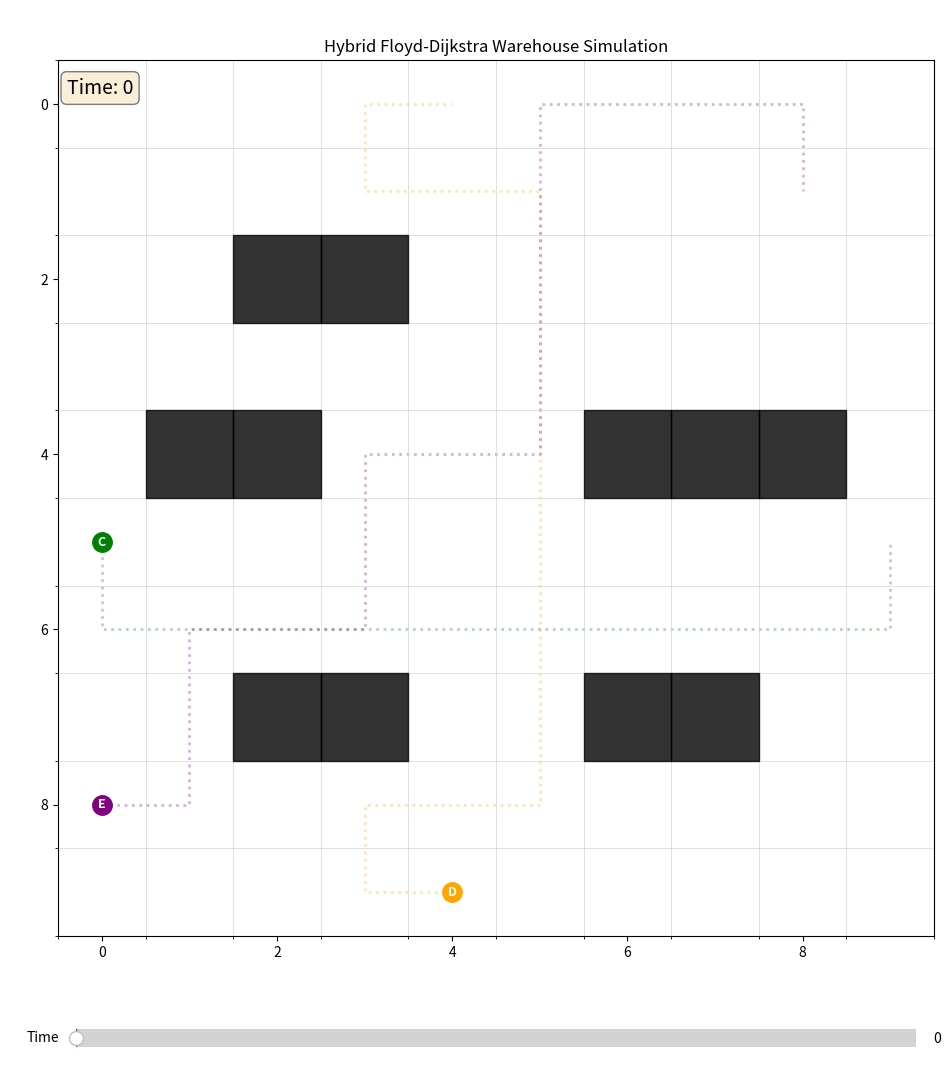

Recreate this plot in Python.
import numpy as np
import matplotlib.pyplot as plt
import matplotlib.animation as animation
import heapq
from matplotlib.widgets import Slider

# --- CONFIGURATION ---
ROWS, COLS = 10, 10
SHELVES = {
    (2, 2), (2, 3), 
    (4, 1), (4, 2),
    (4, 6), (4, 7), (4, 8),
    (7, 2), (7, 3),
    (7, 6), (7, 7)
}
AGENTS = [
    {"id": "A", "start": (0, 0), "goal": (9, 9)},
    {"id": "B", "start": (0, 9), "goal": (9, 0)},
    {"id": "C", "start": (5, 0), "goal": (5, 9)},
    {"id": "D", "start": (9, 4), "goal": (0, 4)},
    {"id": "E", "start": (8, 0), "goal": (1, 8)},
]
COLORS = ["red", "blue", "green", "orange", "purple", "brown", "pink"]

# --- HELPER FUNCTIONS ---

def in_bounds(r, c):
    """Checks if a given coordinate is within the grid boundaries."""
    return 0 <= r < ROWS and 0 <= c < COLS

def node_id(r, c):
    """Converts (row, col) coordinates to a unique node ID."""
    return r * COLS + c

def id_to_coord(id_):
    """Converts a node ID back to (row, col) coordinates."""
    return divmod(id_, COLS)

# --- GRAPH AND PATHFINDING LOGIC ---

def build_graph():
    """
    Builds the adjacency matrix for the warehouse graph based on unidirectional lanes,
    as described in the research paper.
    - Even rows: Move right ->
    - Odd rows:  Move left  <-
    - Even cols: Move down  v
    - Odd cols:  Move up    ^
    Agents can turn at any valid (non-shelf) intersection.
    """
    N = ROWS * COLS
    adj = np.full((N, N), np.inf)
    
    for r in range(ROWS):
        for c in range(COLS):
            if (r, c) in SHELVES:
                continue
            
            current_node_id = node_id(r, c)
            adj[current_node_id, current_node_id] = 0

            # Determine possible moves based on unidirectional lanes
            possible_moves = []
            # Horizontal movement
            if r % 2 == 0: # Even row, move right
                possible_moves.append((r, c + 1))
            else: # Odd row, move left
                possible_moves.append((r, c - 1))
            
            # Vertical movement
            if c % 2 == 0: # Even col, move down
                possible_moves.append((r + 1, c))
            else: # Odd col, move up
                possible_moves.append((r - 1, c))
                
            for nr, nc in possible_moves:
                if in_bounds(nr, nc) and (nr, nc) not in SHELVES:
                    neighbor_id = node_id(nr, nc)
                    adj[current_node_id, neighbor_id] = 1 # Unit cost
    return adj

def floyd_with_path(adj):
    """
    Implements the Floyd-Warshall algorithm.
    Returns the distance matrix and the 'next_node' matrix for path reconstruction.
    """
    N = adj.shape[0]
    dist = adj.copy()
    next_node_matrix = np.full((N, N), -1, dtype=int)

    for i in range(N):
        for j in range(N):
            if adj[i, j] != np.inf and i != j:
                next_node_matrix[i, j] = j

    for k in range(N):
        for i in range(N):
            for j in range(N):
                if dist[i, k] != np.inf and dist[k, j] != np.inf:
                    if dist[i, k] + dist[k, j] < dist[i, j]:
                        dist[i, j] = dist[i, k] + dist[k, j]
                        next_node_matrix[i, j] = next_node_matrix[i, k]
    return dist, next_node_matrix

def reconstruct_path(start_id, goal_id, next_node_matrix):
    """
    Reconstructs the shortest path from a start to a goal node
    using the 'next_node' matrix from Floyd-Warshall.
    """
    if next_node_matrix[start_id, goal_id] == -1:
        return [] # No path exists

    path = [start_id]
    current_id = start_id
    while current_id != goal_id:
        current_id = next_node_matrix[current_id, goal_id]
        if current_id == -1: return [] # Should not happen if path exists
        path.append(current_id)
    return path

def path_to_coords(path_ids):
    """Converts a list of node IDs to a list of (row, col) coordinates."""
    return [id_to_coord(n) for n in path_ids]

def dijkstra_with_avoidance(start_id, goal_id, start_time, occupied_at_time, max_time):
    """
    Finds a path from start to goal, avoiding nodes occupied by other agents.
    This is a time-aware Dijkstra's algorithm (or A* with h=0).
    - occupied_at_time: {time_step: {occupied_node_id, ...}}
    """
    pq = [(start_time, start_id, [start_id])] # (cost, current_node_id, path_list)
    visited = set() # Stores (node_id, time_step)

    while pq:
        cost, current_id, path = heapq.heappop(pq)

        if current_id == goal_id:
            return path

        if (current_id, cost) in visited:
            continue
        visited.add((current_id, cost))

        r, c = id_to_coord(current_id)
        
        # Consider all physically possible moves from the current node
        # This is different from build_graph, as we need to explore all directions for rerouting
        for dr, dc in [(0, 1), (0, -1), (1, 0), (-1, 0)]:
            nr, nc = r + dr, c + dc
            
            if in_bounds(nr, nc) and (nr, nc) not in SHELVES:
                neighbor_id = node_id(nr, nc)
                next_time = cost + 1

                if next_time >= max_time * 2: # Limit search to prevent long detours
                    continue
                
                # Check for time-window conflict
                if neighbor_id in occupied_at_time.get(next_time, set()):
                    continue

                heapq.heappush(pq, (next_time, neighbor_id, path + [neighbor_id]))
    
    return None # No path found

# --- SIMULATION ORCHESTRATOR ---

def simulate_paths():
    """
    Orchestrates the hybrid simulation:
    1. Pre-calculates all paths with Floyd-Warshall.
    2. Sequentially plans for each agent.
    3. Checks for conflicts in the time-window.
    4. Reroutes with Dijkstra if a conflict is found.
    """
    adj = build_graph()
    _, next_node_matrix = floyd_with_path(adj)
    
    # {time_step: {node_id: agent_id}}
    time_window = {}
    # {time_step: [(r, c), ...]} for visualization
    conflict_markers = {}
    
    logs = []
    final_agent_paths = []
    
    max_path_len_estimate = ROWS * COLS 

    # Sequentially plan for each agent
    for agent_config in AGENTS:
        agent_id = agent_config["id"]
        start_id = node_id(*agent_config["start"])
        goal_id = node_id(*agent_config["goal"])

        initial_path_ids = reconstruct_path(start_id, goal_id, next_node_matrix)
        
        if not initial_path_ids:
            logs.append(f"❌ Agent {agent_id}: No initial path found from {agent_config['start']} to {agent_config['goal']}.")
            final_agent_paths.append({"id": agent_id, "path": [], "rerouted": False})
            continue

        conflict_time = -1
        # Check initial path for conflicts against the master time_window
        for t, node in enumerate(initial_path_ids):
            if node in time_window.get(t, {}):
                conflict_time = t
                conflict_coord = id_to_coord(node)
                conflicting_agent = time_window[t][node]
                logs.append(f"⚠️ Conflict predicted for Agent {agent_id} at {conflict_coord} (t={t}) with Agent {conflicting_agent}.")
                conflict_markers.setdefault(t, []).append(conflict_coord)
                break
        
        # --- PATH DETERMINATION ---
        final_path_ids = []
        is_rerouted = False
        reroute_data = {}

        if conflict_time == -1: # No conflict
            logs.append(f"✅ Agent {agent_id}: Initial path is conflict-free.")
            final_path_ids = initial_path_ids
            is_rerouted = False
        else: # Conflict found, must reroute
            reroute_start_time = conflict_time - 1
            reroute_start_node = initial_path_ids[reroute_start_time]
            
            logs.append(f"🔄 Rerouting Agent {agent_id} from node {id_to_coord(reroute_start_node)} at t={reroute_start_time}.")

            # Build occupied map for Dijkstra
            occupied_for_dijkstra = {t: set(nodes.keys()) for t, nodes in time_window.items()}
            
            new_path_segment = dijkstra_with_avoidance(
                reroute_start_node, goal_id, reroute_start_time, occupied_for_dijkstra, max_path_len_estimate
            )
            
            if new_path_segment:
                original_segment = initial_path_ids[:reroute_start_time]
                # The new segment from Dijkstra starts at the reroute node, so it naturally connects
                final_path_ids = original_segment + new_path_segment
                is_rerouted = True
                reroute_data = {
                    "reroute_time": reroute_start_time,
                    "original_segment": path_to_coords(original_segment),
                    "dijkstra_segment": path_to_coords(new_path_segment)
                }
                logs.append(f"✅ Agent {agent_id} rerouted successfully. New path length: {len(final_path_ids)}.")
            else: # Rerouting failed, agent will wait
                logs.append(f"❌ Rerouting failed for Agent {agent_id}. Agent will wait at conflict point.")
                # Simple wait strategy: stay at node before conflict
                wait_time = 1 
                path_before_conflict = initial_path_ids[:conflict_time]
                path_after_conflict = initial_path_ids[conflict_time:]
                
                final_path_ids = path_before_conflict + [path_before_conflict[-1]] * wait_time + path_after_conflict
                # For simplicity, we just log this and don't add complex wait-and-recheck logic
                # The visualization will show the agent pausing.
                is_rerouted = False # Technically not rerouted, just delayed.
        
        # Commit the final, conflict-free path to the master time_window
        for t, node in enumerate(final_path_ids):
            time_window.setdefault(t, {})[node] = agent_id
        
        agent_result = {
            "id": agent_id,
            "path": path_to_coords(final_path_ids),
            "rerouted": is_rerouted,
        }
        if is_rerouted:
            agent_result.update(reroute_data)
        
        final_agent_paths.append(agent_result)

    # Determine actual max time for animation from the longest final path
    max_time = 0
    if final_agent_paths:
        max_time = max(len(p["path"]) for p in final_agent_paths if p["path"])
        
    return final_agent_paths, conflict_markers, logs, max_time, next_node_matrix

# --- VISUALIZATION ---

def animate_sim(agents_data, conflicts, logs, max_time, next_node_matrix):
    """
    Animates the simulation results using Matplotlib.
    """
    fig, ax = plt.subplots(figsize=(12, 12))
    plt.subplots_adjust(bottom=0.15, left=0.05, right=0.95)
    ax.set_xlim(-0.5, COLS - 0.5)
    ax.set_ylim(-0.5, ROWS - 0.5)
    ax.set_aspect("equal")
    plt.gca().invert_yaxis()
    ax.set_title("Hybrid Floyd-Dijkstra Warehouse Simulation")
    ax.set_xticks(np.arange(-0.5, COLS, 1), minor=True)
    ax.set_yticks(np.arange(-0.5, ROWS, 1), minor=True)
    ax.grid(which='minor', color='lightgray', linestyle='-', linewidth=0.5)

    # Draw shelves
    for r, c in SHELVES:
        ax.add_patch(plt.Rectangle((c - 0.5, r - 0.5), 1, 1, color="black", alpha=0.8, zorder=2))

    # Draw the full pre-calculated Floyd paths as background
    for i, agent_config in enumerate(AGENTS):
        color = COLORS[i % len(COLORS)]
        start_id = node_id(*agent_config["start"])
        goal_id = node_id(*agent_config["goal"])
        
        initial_floyd_ids = reconstruct_path(start_id, goal_id, next_node_matrix)
        if initial_floyd_ids:
            coords = path_to_coords(initial_floyd_ids)
            ax.plot([c for r, c in coords], [r for r, c in coords], 
                    color=color, alpha=0.3, linestyle=':', linewidth=2, zorder=1)

    # Artists for animation
    agent_dots = []
    agent_labels = []
    solid_path_lines = []
    dashed_path_lines = []
    
    for i, agent in enumerate(agents_data):
        color = COLORS[i % len(COLORS)]
        start_r, start_c = agent["path"][0] if agent["path"] else (-1, -1)
        
        dot, = ax.plot([start_c], [start_r], "o", color=color, markersize=14, zorder=5)
        label = ax.text(start_c, start_r, agent["id"], fontsize=9, ha='center', va='center', color='white', zorder=6, weight='bold')
        solid_line, = ax.plot([], [], color=color, linewidth=2.5, alpha=0.7, zorder=3)
        dashed_line, = ax.plot([], [], color=color, linewidth=2.5, linestyle='--', alpha=0.9, zorder=4)
        
        agent_dots.append(dot)
        agent_labels.append(label)
        solid_path_lines.append(solid_line)
        dashed_path_lines.append(dashed_line)

    time_text = ax.text(0.01, 0.98, "", transform=ax.transAxes, fontsize=14, verticalalignment='top', bbox=dict(boxstyle='round,pad=0.3', fc='wheat', alpha=0.5))
    conflict_rects = []

    # --- SLIDER AND UPDATE LOGIC ---
    ax_slider = plt.axes([0.15, 0.05, 0.7, 0.03], facecolor='lightgoldenrodyellow')
    time_slider = Slider(ax_slider, 'Time', 0, max_time -1, valinit=0, valstep=1)

    def update(frame):
        frame = int(frame)
        # Clear previous conflict markers
        while conflict_rects:
            conflict_rects.pop().remove()

        # Add new conflict markers for the current frame
        if frame in conflicts:
            for r, c in conflicts[frame]:
                rect = plt.Rectangle((c - 0.5, r - 0.5), 1, 1, color='red', alpha=0.6, zorder=4, ec='black')
                ax.add_patch(rect)
                conflict_rects.append(rect)

        # Update agents
        for i, agent in enumerate(agents_data):
            path = agent["path"]
            if not path: continue

            pos_idx = min(frame, len(path) - 1)
            r, c = path[pos_idx]
            agent_dots[i].set_data([c], [r])
            agent_labels[i].set_position((c, r))
            
            # Draw path segments
            if agent["rerouted"]:
                reroute_time = agent["reroute_time"]
                
                # Solid part (original path before reroute)
                solid_segment_end = min(frame + 1, reroute_time)
                solid_coords = agent["original_segment"][:solid_segment_end]
                if solid_coords:
                    solid_path_lines[i].set_data([sc for sr, sc in solid_coords], [sr for sr, sc in solid_coords])
                
                # Dashed part (Dijkstra reroute)
                if frame >= reroute_time:
                    dashed_segment_end = frame - reroute_time + 1
                    dashed_coords = agent["dijkstra_segment"][:dashed_segment_end]
                    if dashed_coords:
                         dashed_path_lines[i].set_data([dc for dr, dc in dashed_coords], [dr for dr, dc in dashed_coords])
                else: # Clear dashed line if before reroute time
                    dashed_path_lines[i].set_data([], [])

            else: # Not rerouted, path is all solid
                path_to_draw = path[:frame + 1]
                solid_path_lines[i].set_data([sc for sr, sc in path_to_draw], [sr for sr, sc in path_to_draw])
        
        time_text.set_text(f"Time: {frame}")
        fig.canvas.draw_idle()

    time_slider.on_changed(update)
    update(0) # Initial draw

    # To create a playable animation file (e.g., mp4), uncomment the following lines:
    # print("\nGenerating animation... This may take a moment.")
    # ani = animation.FuncAnimation(fig, lambda f: update(f), frames=max_time, interval=200, blit=False)
    # ani.save('hybrid_floyd_simulation.mp4', writer='ffmpeg', fps=5)
    # print("Animation saved to hybrid_floyd_simulation.mp4")

    plt.show()

    print("\n--- Simulation Logs ---")
    print("\n".join(logs))


if __name__ == "__main__":
    agents_data, conflict_map, logs, max_time_val, next_node_m = simulate_paths()
    if max_time_val > 0:
        animate_sim(agents_data, conflict_map, logs, max_time_val, next_node_m)
    else:
        print("Simulation could not run as no paths were found for any agent.")